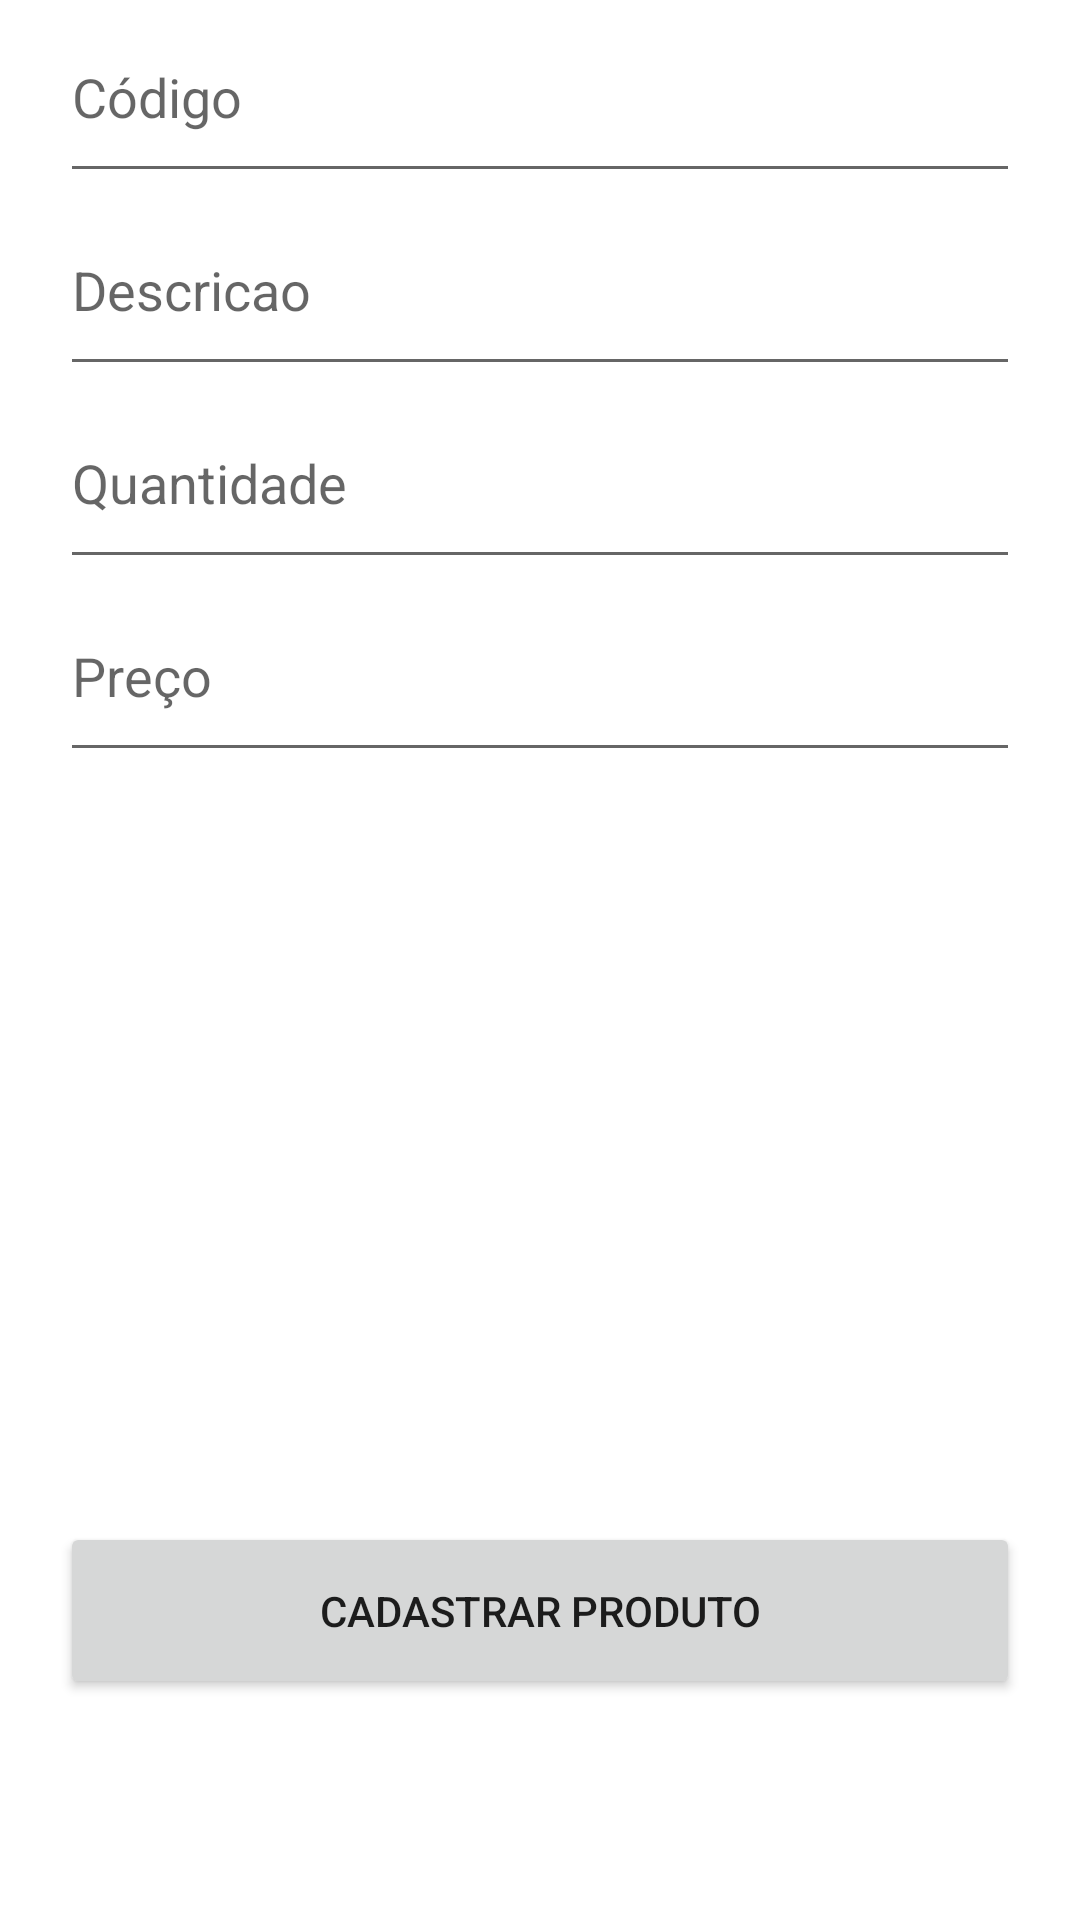

Produce the Android XML layout that renders to this screen, including the resource entries it uses.
<!-- AndroidManifest.xml: application theme Theme.Sprint4_Projeto_Integrador_Eniac -->
<!-- res/layout/cadastro_produto.xml -->
<?xml version="1.0" encoding="utf-8"?>
<LinearLayout
    xmlns:android="http://schemas.android.com/apk/res/android"
    xmlns:app="http://schemas.android.com/apk/res-auto"
    android:layout_width="match_parent"
    android:layout_height="match_parent"
    android:layout_margin="@dimen/layout_margin"
    android:orientation="vertical">

    <EditText
        android:id="@+id/InputCadastroProdutoCodigo"
        android:layout_width="@dimen/button_width"
        android:layout_height="wrap_content"
        android:layout_gravity="center"
        android:paddingVertical="@dimen/input_padding"
        android:ems="10"
        android:inputType="textPersonName"
        android:hint="@string/codigo"
        android:importantForAutofill="no" />

    <EditText
        android:id="@+id/InputCadastroProdutoDescricao"
        android:layout_width="@dimen/button_width"
        android:layout_height="wrap_content"
        android:layout_gravity="center"
        android:paddingVertical="@dimen/input_padding"
        android:ems="10"
        android:inputType="textPersonName"
        android:hint="@string/descricao"
        android:importantForAutofill="no" />

    <EditText
        android:id="@+id/InputCadastroProdutoQuantidade"
        android:layout_width="@dimen/button_width"
        android:layout_height="wrap_content"
        android:layout_gravity="center"
        android:paddingVertical="@dimen/input_padding"
        android:ems="10"
        android:inputType="textPersonName"
        android:hint="@string/quantidade"
        android:importantForAutofill="no" />

    <EditText
        android:id="@+id/InputCadastroProdutoPreco"
        android:layout_width="@dimen/button_width"
        android:layout_height="wrap_content"
        android:layout_gravity="center"
        android:paddingVertical="@dimen/input_padding"
        android:layout_marginBottom="200dp"
        android:ems="10"
        android:inputType="textPersonName"
        android:hint="@string/preco"
        android:importantForAutofill="no" />

    <Button
        android:id="@+id/ButtonCadastrarProduto"
        android:layout_width="@dimen/button_width"
        android:layout_height="wrap_content"
        android:layout_gravity="center"
        android:layout_marginTop="@dimen/widgets_margin"
        android:padding="@dimen/button_padding"
        android:text="@string/cadastrar_produto" />
</LinearLayout>
<!-- resources referenced by this layout -->
<resources>
  <dimen name="button_padding">20dp</dimen>
  <dimen name="button_width">320dp</dimen>
  <dimen name="input_padding">20dp</dimen>
  <dimen name="layout_margin">40dp</dimen>
  <dimen name="widgets_margin">50dp</dimen>
  <string name="cadastrar_produto">Cadastrar Produto</string>
  <string name="codigo">Código</string>
  <string name="descricao">Descricao</string>
  <string name="preco">Preço</string>
  <string name="quantidade">Quantidade</string>
  <style name="Theme.Sprint4_Projeto_Integrador_Eniac" parent="Theme.MaterialComponents.DayNight.DarkActionBar">
          
          <item name="colorPrimary">@color/purple_500</item>
          <item name="colorPrimaryVariant">@color/purple_700</item>
          <item name="colorOnPrimary">@color/white</item>
          
          <item name="colorSecondary">@color/teal_200</item>
          <item name="colorSecondaryVariant">@color/teal_700</item>
          <item name="colorOnSecondary">@color/black</item>
          
          <item name="android:statusBarColor">?attr/colorPrimaryVariant</item>
          
      </style>
  <color name="purple_500">#FF6200EE</color>
  <color name="purple_700">#FF3700B3</color>
  <color name="white">#FFFFFFFF</color>
  <color name="teal_200">#FF03DAC5</color>
  <color name="teal_700">#FF018786</color>
  <color name="black">#FF000000</color>
</resources>
